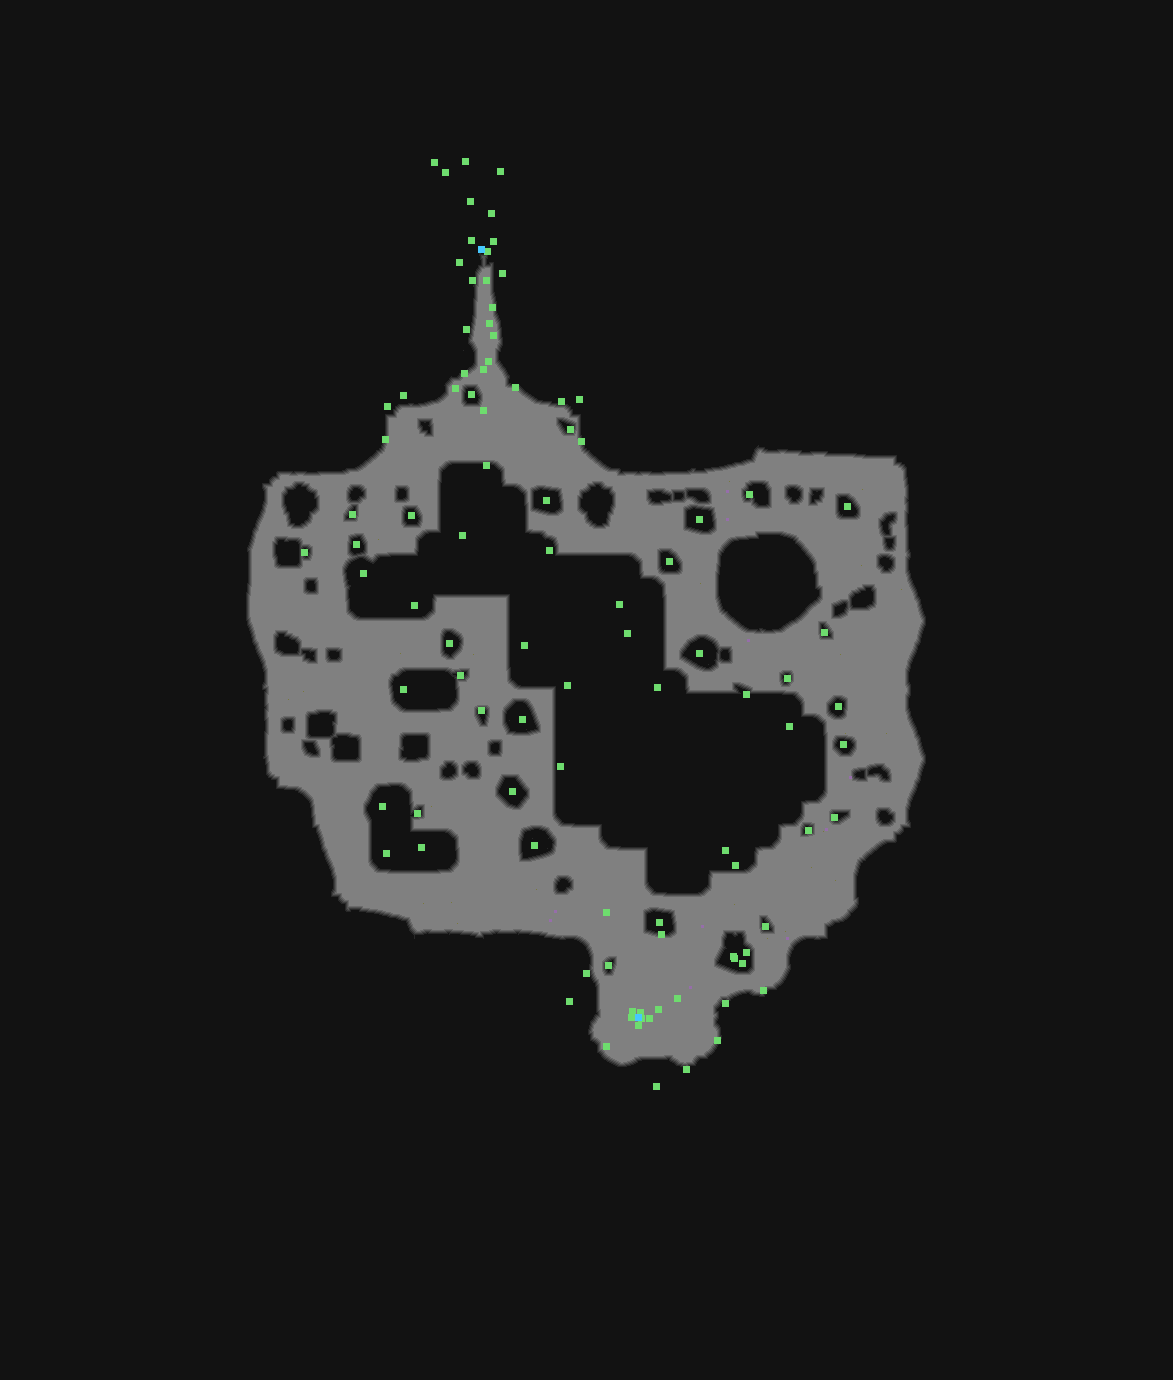

Values plotted in this chart, from the file beside it:
type	X	Y	rotation	z	height_step	origin	src	who
Metadata/MiscellaneousObjects/AreaTransi…	481	249	1.571	-167.4	21	tile	act1_beach_toswamp_fetid_v01_01.tdt	server
Metadata/MiscellaneousObjects/Doodad	487	251	1.571	-22.28	2	tile	act1_beach_toswamp_fetid_v01_01.tdt	client
Metadata/MiscellaneousObjects/AnimatedTi…	569	1001	1.571	-201.1	25	tile	beachwaterfall_v01_01.tdt	client
Metadata/MiscellaneousObjects/AnimatedTi…	725	1003	6.283	-208.1	26	tile	beachwaterfall_v01_02.tdt	client
Metadata/MiscellaneousObjects/AnimatedTi…	656	1086	6.283	-201.1	25	tile	beachwaterfall_v01_01.tdt	client
Metadata/MiscellaneousObjects/Doodad	659	922	0.0000	0.000	0	room	miniboss.arm	client
Metadata/MiscellaneousObjects/Doodad	735	865	0.0000	118.9	-15	room	miniboss.arm	client
Metadata/MiscellaneousObjects/Doodad	725	850	5.928	187.5	-24	room	miniboss.arm	client
Metadata/MiscellaneousObjects/Doodad	734	958	6.11	0.000	0	room	miniboss.arm	client
Metadata/MiscellaneousObjects/Doodad	765	926	0.0000	0.000	0	room	miniboss.arm	client
Metadata/MiscellaneousObjects/Doodad	608	965	0.9487	0.000	0	room	miniboss.arm	client
Metadata/MiscellaneousObjects/Doodad	640	1012	0.4857	0.000	0	room	miniboss.arm	client
Metadata/MiscellaneousObjects/Doodad	632	1011	1.107	0.000	0	room	miniboss.arm	client
Metadata/MiscellaneousObjects/Doodad	641	1018	1.045	0.000	0	room	miniboss.arm	client
Metadata/MiscellaneousObjects/Doodad	649	1018	1.035	0.000	0	room	miniboss.arm	client
Metadata/MiscellaneousObjects/Doodad	658	1009	1.035	0.000	0	room	miniboss.arm	client
Metadata/MiscellaneousObjects/Doodad	638	1025	0.0000	0.000	0	room	miniboss.arm	client
Metadata/MiscellaneousObjects/Doodad	631	1017	0.5744	0.000	0	room	miniboss.arm	client
Metadata/MiscellaneousObjects/BossTarget…	638	1017	0.0000	0.000	0	room	miniboss.arm	server
Metadata/MiscellaneousObjects/Doodad	717	1040	3.185	-2.378	0	room	miniboss.arm	client
Metadata/MiscellaneousObjects/Doodad	606	1046	0.8033	0.000	0	room	miniboss.arm	client
Metadata/MiscellaneousObjects/Doodad	763	990	0.8995	-4.755	0	room	miniboss.arm	client
Metadata/MiscellaneousObjects/Doodad	586	973	3.514	0.679	0	room	miniboss.arm	client
Metadata/MiscellaneousObjects/Doodad	677	998	1.571	0.000	0	room	miniboss.arm	client
Metadata/MiscellaneousObjects/Doodad	742	963	1.998	0.000	0	room	miniboss.arm	client
Metadata/MiscellaneousObjects/Doodad	661	934	1.571	0.000	0	room	miniboss.arm	client
Metadata/MiscellaneousObjects/Doodad	733	956	3.497	0.000	0	room	miniboss.arm	client
Metadata/MiscellaneousObjects/Doodad	746	952	5.498	0.000	0	room	miniboss.arm	client
Metadata/MiscellaneousObjects/Doodad	606	912	2.356	0.000	0	room	miniboss.arm	client
Metadata/MiscellaneousObjects/Doodad	686	1069	5.544	-10.19	1	room	miniboss.arm	client
Metadata/MiscellaneousObjects/Doodad	489	323	0.0000	7.812	-1	room	transition.arm	client
Metadata/MiscellaneousObjects/Doodad	488	361	0.0000	7.812	-1	room	transition.arm	client
Metadata/MiscellaneousObjects/Doodad	483	410	0.0000	0.000	0	room	transition.arm	client
Metadata/MiscellaneousObjects/Doodad	459	262	0.0000	0.000	0	room	transition.arm	client
Metadata/MiscellaneousObjects/Doodad	502	273	0.0000	7.812	-1	room	transition.arm	client
Metadata/MiscellaneousObjects/Doodad	483	369	0.0000	7.812	-1	room	transition.arm	client
Metadata/MiscellaneousObjects/Doodad	486	465	0.0000	0.000	0	room	transition.arm	client
Metadata/MiscellaneousObjects/Doodad	486	280	0.0000	0.000	0	room	transition.arm	client
Metadata/MiscellaneousObjects/Doodad	411	515	0.0000	0.000	0	room	transition.arm	client
Metadata/MiscellaneousObjects/Doodad	546	500	0.0000	0.000	0	room	transition.arm	client
Metadata/MiscellaneousObjects/Doodad	462	535	0.0000	220.1	-28	room	transition.arm	client
Metadata/MiscellaneousObjects/Doodad	549	550	0.5349	167.8	-21	room	transition.arm	client
Metadata/MiscellaneousObjects/Doodad	570	429	0.0000	0.000	0	room	transition.arm	client
Metadata/MiscellaneousObjects/Doodad	471	394	0.0000	0.000	0	room	transition.arm	client
Metadata/MiscellaneousObjects/Doodad	465	161	0.0000	0.000	0	room	transition.arm	client
Metadata/MiscellaneousObjects/Doodad	434	162	0.0000	0.000	0	room	transition.arm	client
Metadata/MiscellaneousObjects/Doodad	464	373	0.7404	0.000	0	room	transition.arm	client
Metadata/MiscellaneousObjects/Doodad	493	335	2.668	2.378	0	room	transition.arm	client
Metadata/MiscellaneousObjects/Doodad	515	387	2.715	-4.755	0	room	transition.arm	client
Metadata/MiscellaneousObjects/Doodad	472	280	4.024	5.435	0	room	transition.arm	client
Metadata/MiscellaneousObjects/Doodad	492	307	3.154	16.3	-2	room	transition.arm	client
Metadata/MiscellaneousObjects/Doodad	455	388	3.763	-2.378	0	room	transition.arm	client
Metadata/MiscellaneousObjects/Doodad	579	399	2.452	0.000	0	room	transition.arm	client
Metadata/MiscellaneousObjects/Doodad	403	395	1.406	0.000	0	room	transition.arm	client
Metadata/MiscellaneousObjects/Doodad	471	240	0.0673	-2.378	0	room	transition.arm	client
Metadata/MiscellaneousObjects/Doodad	470	201	1.544	-2.378	0	room	transition.arm	client
Metadata/MiscellaneousObjects/Doodad	491	213	3.458	-2.378	0	room	transition.arm	client
Metadata/MiscellaneousObjects/Doodad	493	241	3.185	-2.378	0	room	transition.arm	client
Metadata/MiscellaneousObjects/Doodad	466	329	2.715	-10.19	1	room	transition.arm	client
Metadata/MiscellaneousObjects/Doodad	385	439	0.0060	0.000	0	room	transition.arm	client
... 40 more rows
